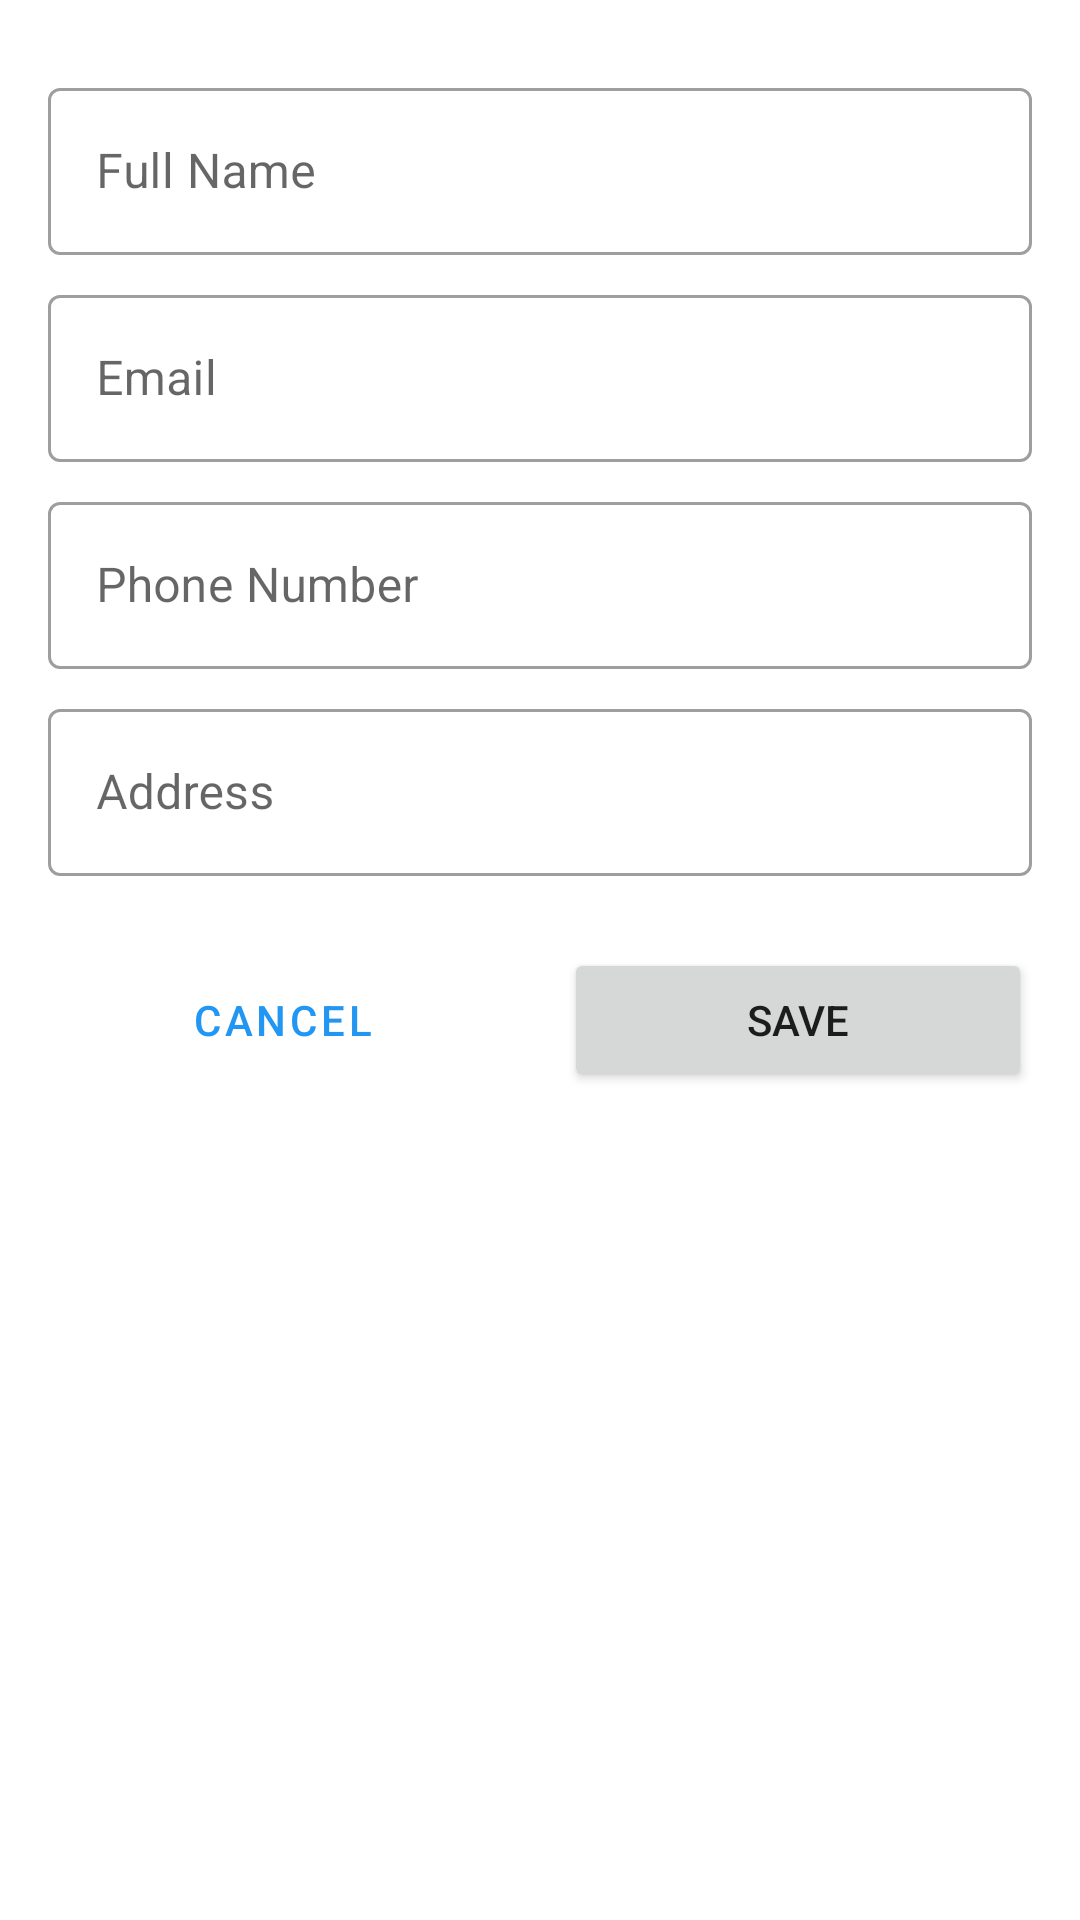

This screen was rendered from an Android layout file. Write that file and the resources it references.
<!-- AndroidManifest.xml: application theme Theme.CVBuilder -->
<!-- res/layout/activity_personal_details.xml -->
<?xml version="1.0" encoding="utf-8"?>
<ScrollView xmlns:android="http://schemas.android.com/apk/res/android"
    xmlns:app="http://schemas.android.com/apk/res-auto"
    android:layout_width="match_parent"
    android:layout_height="match_parent"
    android:background="@color/white">

    <LinearLayout
        android:layout_width="match_parent"
        android:layout_height="wrap_content"
        android:orientation="vertical"
        android:padding="16dp">

        <com.google.android.material.textfield.TextInputLayout
            android:layout_width="match_parent"
            android:layout_height="wrap_content"
            android:layout_marginTop="8dp"
            android:hint="Full Name"
            style="@style/Widget.MaterialComponents.TextInputLayout.OutlinedBox">

            <com.google.android.material.textfield.TextInputEditText
                android:id="@+id/nameEditText"
                android:layout_width="match_parent"
                android:layout_height="wrap_content"
                android:inputType="textPersonName" />
        </com.google.android.material.textfield.TextInputLayout>

        <com.google.android.material.textfield.TextInputLayout
            android:layout_width="match_parent"
            android:layout_height="wrap_content"
            android:layout_marginTop="8dp"
            android:hint="Email"
            style="@style/Widget.MaterialComponents.TextInputLayout.OutlinedBox">

            <com.google.android.material.textfield.TextInputEditText
                android:id="@+id/emailEditText"
                android:layout_width="match_parent"
                android:layout_height="wrap_content"
                android:inputType="textEmailAddress" />
        </com.google.android.material.textfield.TextInputLayout>

        <com.google.android.material.textfield.TextInputLayout
            android:layout_width="match_parent"
            android:layout_height="wrap_content"
            android:layout_marginTop="8dp"
            android:hint="Phone Number"
            style="@style/Widget.MaterialComponents.TextInputLayout.OutlinedBox">

            <com.google.android.material.textfield.TextInputEditText
                android:id="@+id/phoneEditText"
                android:layout_width="match_parent"
                android:layout_height="wrap_content"
                android:inputType="phone" />
        </com.google.android.material.textfield.TextInputLayout>

        <com.google.android.material.textfield.TextInputLayout
            android:layout_width="match_parent"
            android:layout_height="wrap_content"
            android:layout_marginTop="8dp"
            android:hint="Address"
            style="@style/Widget.MaterialComponents.TextInputLayout.OutlinedBox">

            <com.google.android.material.textfield.TextInputEditText
                android:id="@+id/addressEditText"
                android:layout_width="match_parent"
                android:layout_height="wrap_content"
                android:inputType="textPostalAddress"
                android:minLines="2" />
        </com.google.android.material.textfield.TextInputLayout>

        <LinearLayout
            android:layout_width="match_parent"
            android:layout_height="wrap_content"
            android:layout_marginTop="24dp"
            android:orientation="horizontal">

            <Button
                android:id="@+id/cancelButton"
                android:layout_width="0dp"
                android:layout_height="wrap_content"
                android:layout_marginEnd="8dp"
                android:layout_weight="1"
                android:text="Cancel"
                style="@style/Widget.MaterialComponents.Button.OutlinedButton" />

            <Button
                android:id="@+id/saveButton"
                android:layout_width="0dp"
                android:layout_height="wrap_content"
                android:layout_marginStart="8dp"
                android:layout_weight="1"
                android:text="Save" />
        </LinearLayout>
    </LinearLayout>
</ScrollView>
<!-- resources referenced by this layout -->
<resources>
  <color name="white">#FFFFFF</color>
  <style name="Theme.CVBuilder" parent="Theme.MaterialComponents.Light">
          <item name="colorPrimary">@color/colorPrimary</item>
          <item name="colorPrimaryDark">@color/colorPrimaryDark</item>
          <item name="colorAccent">@color/colorAccent</item>
      </style>
  <color name="colorPrimary">#2196F3</color>
  <color name="colorPrimaryDark">#1976D2</color>
  <color name="colorAccent">#03A9F4</color>
</resources>
